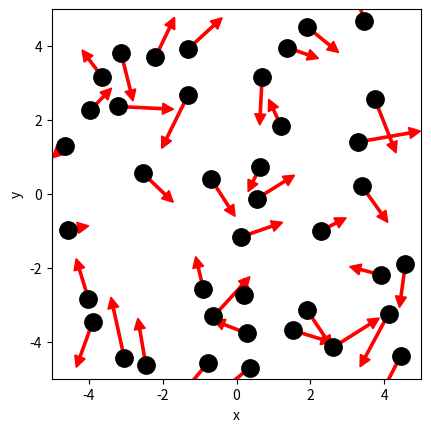

Write the Python code that produced this figure. (Note: this script raises an exception after producing the figure.)
# ruimte voor uitwerking

import numpy as np
import matplotlib.pyplot as plt
from matplotlib.animation import FuncAnimation
from scipy.optimize import curve_fit

BOX_SIZE_0 = 10                 # Hoogte en breedte startvolume in nm
N = 40                         # Aantal deeltjes
V_0 = 1                        # Startsnelheid van deeltjes eenheid opdr nm/2.5*ps
RADIUS = 0.3                     # Straal van moleculen in nm
DT = 0.1 * RADIUS /V_0                         # Tijdstap om geen botsing te missen in 2.5 ps
V_PISTON_0 = -0.1 * V_0      # Startsnelheid van zuiger in nm/2.5*ps
# (negatief betekent zowel links als rechts naar binnen gericht)

#your code/answer


class ParticleClass:
    def __init__(self, m, v, r, R):
        """ maakt een deeltje (constructor) """
        self.m = m                         
        self.v = np.array(v, dtype=float)  
        self.r = np.array(r, dtype=float)  
        self.R = R

    def update_position(self):
        """ verandert positie voor één tijdstap """
        self.r += self.v * DT 
            
    @property
    def momentum(self):
        return self.m * self.v
    
    @property
    def kin_energy(self):
        return 1/2 * self.m * np.dot(self.v, self.v)
    
def collide_detection(p1: ParticleClass, p2: ParticleClass) -> bool:
    """ Geeft TRUE als de deeltjes overlappen """
    dx = p1.r[0]-p2.r[0]
    dy = p1.r[1]-p2.r[1]
    rr = p1.R + p2.R
    return  dx**2+dy**2 < rr**2 

def particle_collision(p1: ParticleClass, p2: ParticleClass):
    """ past snelheden aan uitgaande van overlap """
    m1, m2 = p1.m, p2.m
    delta_r = p1.r - p2.r
    delta_v = p1.v - p2.v
    dot_product = np.dot(delta_r, delta_v)
    # Als deeltjes van elkaar weg bewegen dan geen botsing
    if dot_product >= 0: # '='-teken voorkomt ook problemen als delta_r == \vec{0}
        return
    distance_squared = np.dot(delta_r, delta_r) 
    # Botsing oplossen volgens elastische botsing in 2D
    p1.v -= 2 * m2 / (m1 + m2) * dot_product / distance_squared * delta_r
    p2.v += 2 * m1 / (m1 + m2) * dot_product / distance_squared * delta_r

box_height = BOX_SIZE_0     # hoogte van beheersvolume
box_length = BOX_SIZE_0     # breedte van beheersvolume
impulse_outward = 0.0       # totale stoot van deeltjes naar buiten gericht
pressure = 0.0              # druk in beheersvolume
v_piston = V_PISTON_0       # huidige snelheid van zuiger 
work = 0.0                  # arbeid uitgevoerd door gas

def top_down_collision(particle: ParticleClass):
    """ botsingen met wanden onder en boven controleren en totale stoot bepalen """
    global impulse_outward, box_height
    if abs(particle.r[1]) + particle.R > box_height / 2:
        particle.r[1] = np.sign(particle.r[1]) * (box_height/2 - particle.R)
        impulse_outward += abs(particle.momentum[1]) * 2
        particle.v[1] *= -1
    
def left_right_collision(particle: ParticleClass):
    """ botsingen met wanden links en rechts controleren en totale stoot bepalen """
    global impulse_outward, box_length
    if abs(particle.r[0]) + particle.R > box_length / 2:
        particle.r[0] = np.sign(particle.r[0]) * (box_length/2 - particle.R)
        impulse_outward += abs(particle.momentum[0]) * 2
        particle.v[0] *= -1

def create_particles(particles):
    """ Leegmaken en opnieuw aanmaken van deeltjes  in lijst """
    global box_length, box_height
    particles.clear()
    for _ in range(N):
        vx = np.random.uniform(-V_0, V_0)
        vy = np.random.choice([-1, 1]) * np.sqrt(V_0**2 - vx**2)        
        x = np.random.uniform(-box_length/2 + RADIUS, box_length/2 - RADIUS)
        y = np.random.uniform(-box_height/2 + RADIUS, box_height/2 - RADIUS)
        particles.append(ParticleClass(m=1.0, v=[vx, vy], r=[x, y], R=RADIUS))
    
def temperature(particles) -> float:
    # De oplossing van je vorige werkblad
    if not particles:
        return 0.0
    
    k = 1.0 
    total_kinetic_energy = 0.0
    for p in particles:
        total_kinetic_energy += p.kin_energy
    
    avg_kinetic_energy = total_kinetic_energy / len(particles)
    temp = avg_kinetic_energy / k
    
    return temp
        
def handle_collisions(particles):
    """ alle onderlinge botsingen afhandelen voor deeltjes in lijst """
    num_particles = len(particles)
    for i in range(num_particles):
        for j in range(i+1, num_particles):
            if collide_detection(particles[i], particles[j]):
                particle_collision(particles[i], particles[j])

def handle_walls(particles):
    """ botsing met wanden controleren voor alle deeltjes in lijst en gemiddeld bepaling druk """
    global pressure, impulse_outward, box_height, box_length   # om pressure buiten de functie te kunnen gebruiken
    impulse_outward = 0.0
    for p in particles:
        left_right_collision(p)
        top_down_collision(p)    
    pressure = 0.95 * pressure + 0.05 * impulse_outward / ((2 * box_length + 2 * box_height) * DT) 

def take_time_step(particles):
    """ zet tijdstap voor een lijst deeltjes en verwerk alle botsingen onderling en met wanden """
    for p in particles:
        p.update_position()
    handle_collisions(particles)
    handle_walls(particles)  


particles = []
create_particles(particles)
for i in range(100):
    take_time_step(particles)

plt.figure()
plt.xlabel('x')
plt.ylabel('y')
plt.gca().set_aspect('equal')
plt.xlim(-BOX_SIZE_0/2, BOX_SIZE_0/2)
plt.ylim(-BOX_SIZE_0/2, BOX_SIZE_0/2)

for p in particles:
    plt.plot(p.r[0], p.r[1], 'k.', ms=25)
    plt.arrow(p.r[0], p.r[1], p.v[0]*DT*30, p.v[1]*DT*30, width=.2*RADIUS,
              head_width=RADIUS, head_length=RADIUS, color='red')
plt.show()

def take_time_step(particles):
    """ zet tijdstap voor een lijst deeltjes en verwerk alle botsingen onderling en met wanden """
    global box_length, v_piston
    box_length += 2 * v_piston * DT # zowel links als rechts zuiger
    for p in particles:
        p.update_position()
    handle_walls(particles)  
    handle_collisions(particles)

# Deel van de animated simulatie
from matplotlib.animation import FuncAnimation
from IPython.display import HTML

fig, ax = plt.subplots()
ax.set_xlabel('x')
ax.set_ylabel('y')
ax.set_xlim(-BOX_SIZE_0/2, BOX_SIZE_0/2)
ax.set_ylim(-BOX_SIZE_0/2, BOX_SIZE_0/2)
ax.set_aspect('equal')
dot, = ax.plot([], [], 'ro', ms=14);

def init():
    dot.set_data([], [])
    return dot,


# we kiezen het aantal datapunten zodat het volume tot 1/3 van het begin volume reduceert
num_steps = round(2/3 * BOX_SIZE_0 / (2 * -V_PISTON_0 * DT))

particles = []
volumes = np.zeros(num_steps, dtype=float)
temperatures = np.zeros(num_steps, dtype=float)

box_length = BOX_SIZE_0         # zetten zuiger terug
v_piston = V_PISTON_0
create_particles(particles)     # resetten deeltjes     

def update(frame):
    take_time_step(particles)
    dot.set_data([p.r[0] for p in particles], [p.r[1] for p in particles])
    volumes[i] = box_length * box_height
    temperatures[i] = temperature(particles)
    return dot,
    
ani = FuncAnimation(fig, update, frames=int(num_steps/2), init_func=init, blit=True, interval=50)
HTML(ani.to_jshtml())



# we kiezen het aantal datapunten zodat het volume tot 1/3 van het begin volume reduceert
num_steps = round(2/3 * BOX_SIZE_0 / (2 * -V_PISTON_0 * DT))

particles = []
volumes = np.zeros(num_steps, dtype=float)
temperatures = np.zeros(num_steps, dtype=float)

box_length = BOX_SIZE_0         # zetten zuiger terug
v_piston = V_PISTON_0
create_particles(particles)     # resetten deeltjes     

for i in range(num_steps):
    take_time_step(particles)
    volumes[i] = box_length * box_height
    temperatures[i] = temperature(particles)

temperatures = np.asarray(temperatures)

plt.figure()
plt.xlabel('Volume')
plt.ylabel('Temperature')

plt.plot(volumes, temperatures, '-r')
plt.show()

def left_right_collision(particle: ParticleClass):
    """ verzorgen van botsingen met wand links en rechts, die als zuiger kunnen bewegen """
    global box_length, v_piston, impulse_outward
    if abs(particle.r[0]) + particle.R > box_length / 2:
        particle.r[0] = np.sign(particle.r[0]) * (box_length/2 - particle.R)
        piston_velocity = np.sign(particle.r[0]) * v_piston
        relative_velocity = particle.v[0] - piston_velocity           # stelsel zuiger
        particle.v[0] = -relative_velocity + piston_velocity          # stelsel waarnemer
        impulse_outward += 2 * particle.m * abs(relative_velocity)    # stoot gevoeld door zuiger

num_steps = round(2/3 * BOX_SIZE_0 / (2 * -V_PISTON_0 * DT))

particles = []
volumes = np.zeros(num_steps, dtype=float)
temperatures = np.zeros(num_steps, dtype=float)

box_length = BOX_SIZE_0         # zetten zuiger terug
v_piston = V_PISTON_0
create_particles(particles)     # resetten deeltjes 
for i in range(num_steps):
    take_time_step(particles)
    volumes[i] = box_length * box_height
    temperatures[i] = temperature(particles)

plt.figure()
plt.xlabel('Volume')
plt.ylabel('Temperature')

temperatures = np.asarray(temperatures)

#your code/answer

plt.plot(volumes, temperatures, '-r')

plt.show()

# breid deze code uit met jouw antwoord

num_steps = round(2/3 * BOX_SIZE_0 / (2 * -V_PISTON_0 * DT))
particles = []
volumes = np.zeros(num_steps, dtype=float)
pressures = np.zeros(num_steps, dtype=float)

pressure = 0.0
box_height = BOX_SIZE_0
box_length = BOX_SIZE_0
v_piston = V_PISTON_0
create_particles(particles)

for i in range(num_steps):
    take_time_step(particles)
    #box_length += v_piston * DT???
    volumes[i] = box_length * box_height
    pressures[i] = pressure

plt.figure()
plt.plot(volumes, pressures, '-b')
plt.xlabel('Volume')
plt.ylabel('Pressure')
plt.title('Pressure vs Volume')
plt.grid(True)
plt.show()

def power_law(vol, a, n):
    """ de fitfunctie voor het P,V-diagram """
    return a * (vol)**n   


#your code/answer
p0 = [10.0, -2.0]
bounds = ((0.1, -3), (100, -1))
params, _ = curve_fit(power_law, volumes, pressures, p0=p0, bounds=bounds)
a_fit, n_fit = params
print(f"P = {a_fit:.3f} × V^({n_fit:.3f})")


def left_right_collision(particle: ParticleClass):
    """ verzorgen van botsingen met wand links en rechts, die als zuiger kunnen bewegen """
    global box_length, v_piston, impulse_outward, work
    if abs(particle.r[0]) + particle.R > box_length / 2:
        particle.r[0] = np.sign(particle.r[0]) * (box_length/2 - particle.R)
        piston_velocity = np.sign(particle.r[0]) * v_piston
        relative_velocity = particle.v[0] - piston_velocity  # stelsel zuiger
        particle.v[0] = -relative_velocity + piston_velocity # stelsel waarnemer
        impulse_outward += 2 * particle.m * abs(relative_velocity)
        work += 2 * particle.m * relative_velocity * piston_velocity

particles = []
pressure = 0.0
work = 0.0
box_length = BOX_SIZE_0
v_piston = V_PISTON_0
create_particles(particles)

num_steps = 1000
work_list = []
delta_u = []

initial_ke = sum(p.kin_energy for p in particles)

for i in range(num_steps):
    take_time_step(particles)
    box_length += v_piston * DT
    work_list.append(work)
    current_ke = sum(p.kin_energy for p in particles)
    delta_u.append(current_ke - initial_ke)

plt.figure()
plt.plot(work_list, delta_u, 'b-')
plt.plot([0, max(work_list)], [0, max(work_list)], 'r--')
plt.xlabel('Arbeid W (J)')
plt.ylabel('ΔU (J)')
plt.grid(True)
plt.show()

particles = []
pressure = 0.0
work = 0.0
box_length = BOX_SIZE_0
v_piston = V_PISTON_0
create_particles(particles)

num_steps = 1000
volumes_compress = []
pressures_compress = []
volumes_decompress = []
pressures_decompress = []

#compressie
for i in range(num_steps):
    take_time_step(particles)
    box_length += v_piston * DT
    volumes_compress.append(box_length * box_height)
    pressures_compress.append(pressure)

#decompressie
v_piston = -V_PISTON_0  


for i in range(num_steps):
    take_time_step(particles)
    box_length += v_piston * DT
    volumes_decompress.append(box_length * box_height)
    pressures_decompress.append(pressure)


plt.figure(figsize=(10, 6))
plt.plot(volumes_compress, pressures_compress, 'b-', label='Compressie', linewidth=2)
plt.plot(volumes_decompress, pressures_decompress, 'r-', label='Decompressie', linewidth=2)
plt.xlabel('Volume')
plt.ylabel('Druk')
plt.title('Cyclus: Compressie en Decompressie')
plt.legend()
plt.grid(True, alpha=0.3)
plt.show()


particles = []
pressure = 0.0
work = 0.0
box_length = BOX_SIZE_0
v_piston = V_PISTON_0 * 5  # 5x hogere snelheid
create_particles(particles)


num_steps = 400  # 5x minder stappen voorzelfde afstand
volumes_compress = []
pressures_compress = []
volumes_decompress = []
pressures_decompress = []

# compressie
for i in range(num_steps):
    take_time_step(particles)
    box_length += v_piston * DT
    volumes_compress.append(box_length * box_height)
    pressures_compress.append(pressure)

# decompressie 
v_piston = -V_PISTON_0 * 5  # 5x hogere snelheid

for i in range(num_steps):
    take_time_step(particles)
    box_length += v_piston * DT
    volumes_decompress.append(box_length * box_height)
    pressures_decompress.append(pressure)

# Plot beide fases
plt.figure(figsize=(10, 6))
plt.plot(volumes_compress, pressures_compress, 'b-', label='Compressie (5x snelheid)', linewidth=2)
plt.plot(volumes_decompress, pressures_decompress, 'r-', label='Decompressie (5x snelheid)', linewidth=2)
plt.xlabel('Volume')
plt.ylabel('Druk')
plt.title('Cyclus met 5x hogere zuigersnelheid')
plt.legend()
plt.grid(True, alpha=0.3)
plt.show()


particles = []
pressure = 0.0
work = 0.0
box_length = BOX_SIZE_0  # in nm
box_height = BOX_SIZE_0  # in nm
v_piston = V_PISTON_0 * 5  # in nm/2.5ps
create_particles(particles)

num_steps = 400
volumes_compress = []
pressures_compress = []
volumes_decompress = []
pressures_decompress = []


for i in range(num_steps):
    take_time_step(particles)
    box_length += v_piston * DT
    volumes_compress.append(box_length * box_height)  # nm²
    pressures_compress.append(pressure)

v_piston = -V_PISTON_0 * 5

for i in range(num_steps):
    take_time_step(particles)
    box_length += v_piston * DT
    volumes_decompress.append(box_length * box_height)  # nm²
    pressures_decompress.append(pressure)

nm2_to_m2 = 1e-18  # nm² naar m²

volumes_compress_m2 = np.array(volumes_compress) * nm2_to_m2
volumes_decompress_m2 = np.array(volumes_decompress) * nm2_to_m2

# pressure in N/nm dus Pa = N/nm * 1e9
pressures_compress_Pa = np.array(pressures_compress) * 1e9 
pressures_decompress_Pa = np.array(pressures_decompress) * 1e9

# Plot
plt.figure(figsize=(10, 6))
plt.plot(volumes_compress_m2, pressures_compress_Pa, 'b-', label='Compressie', linewidth=2)
plt.plot(volumes_decompress_m2, pressures_decompress_Pa, 'r-', label='Decompressie', linewidth=2)
plt.xlabel('Volume (m²)')
plt.ylabel('Druk (Pa)')
plt.title('P-V diagram in SI-eenheden')
plt.legend()
plt.grid(True, alpha=0.3)
plt.show()



particles = []
box_length = BOX_SIZE_0
v_piston = V_PISTON_0
create_particles(particles)

num_steps = int(0.5 * BOX_SIZE_0 / abs(v_piston * DT))
temps = []
disps = []

for i in range(num_steps):
    take_time_step(particles)
    for p in particles:
        p.r[0] += v_piston * DT  # verschuif alle deeltjes
    box_length += v_piston * DT
    disps.append(i * v_piston * DT)
    temps.append(temperature(particles))

plt.figure()
plt.plot(disps, temps, 'b-')
plt.xlabel('Verplaatsing (m)')
plt.ylabel('Temperatuur (K)')
plt.grid(True)
plt.show()

#Op micro niveau zorgt de bewegende wand ervoor dat deeltjes bij elke botsing versnellen, 
#en op macro niveau leidt dit tot een toename van de kinetische energie en dus de temp, 
#want het volume blijft constant. Als de zuigersnelheid hoger is zal r ook een grotere temp schijging zijn 
